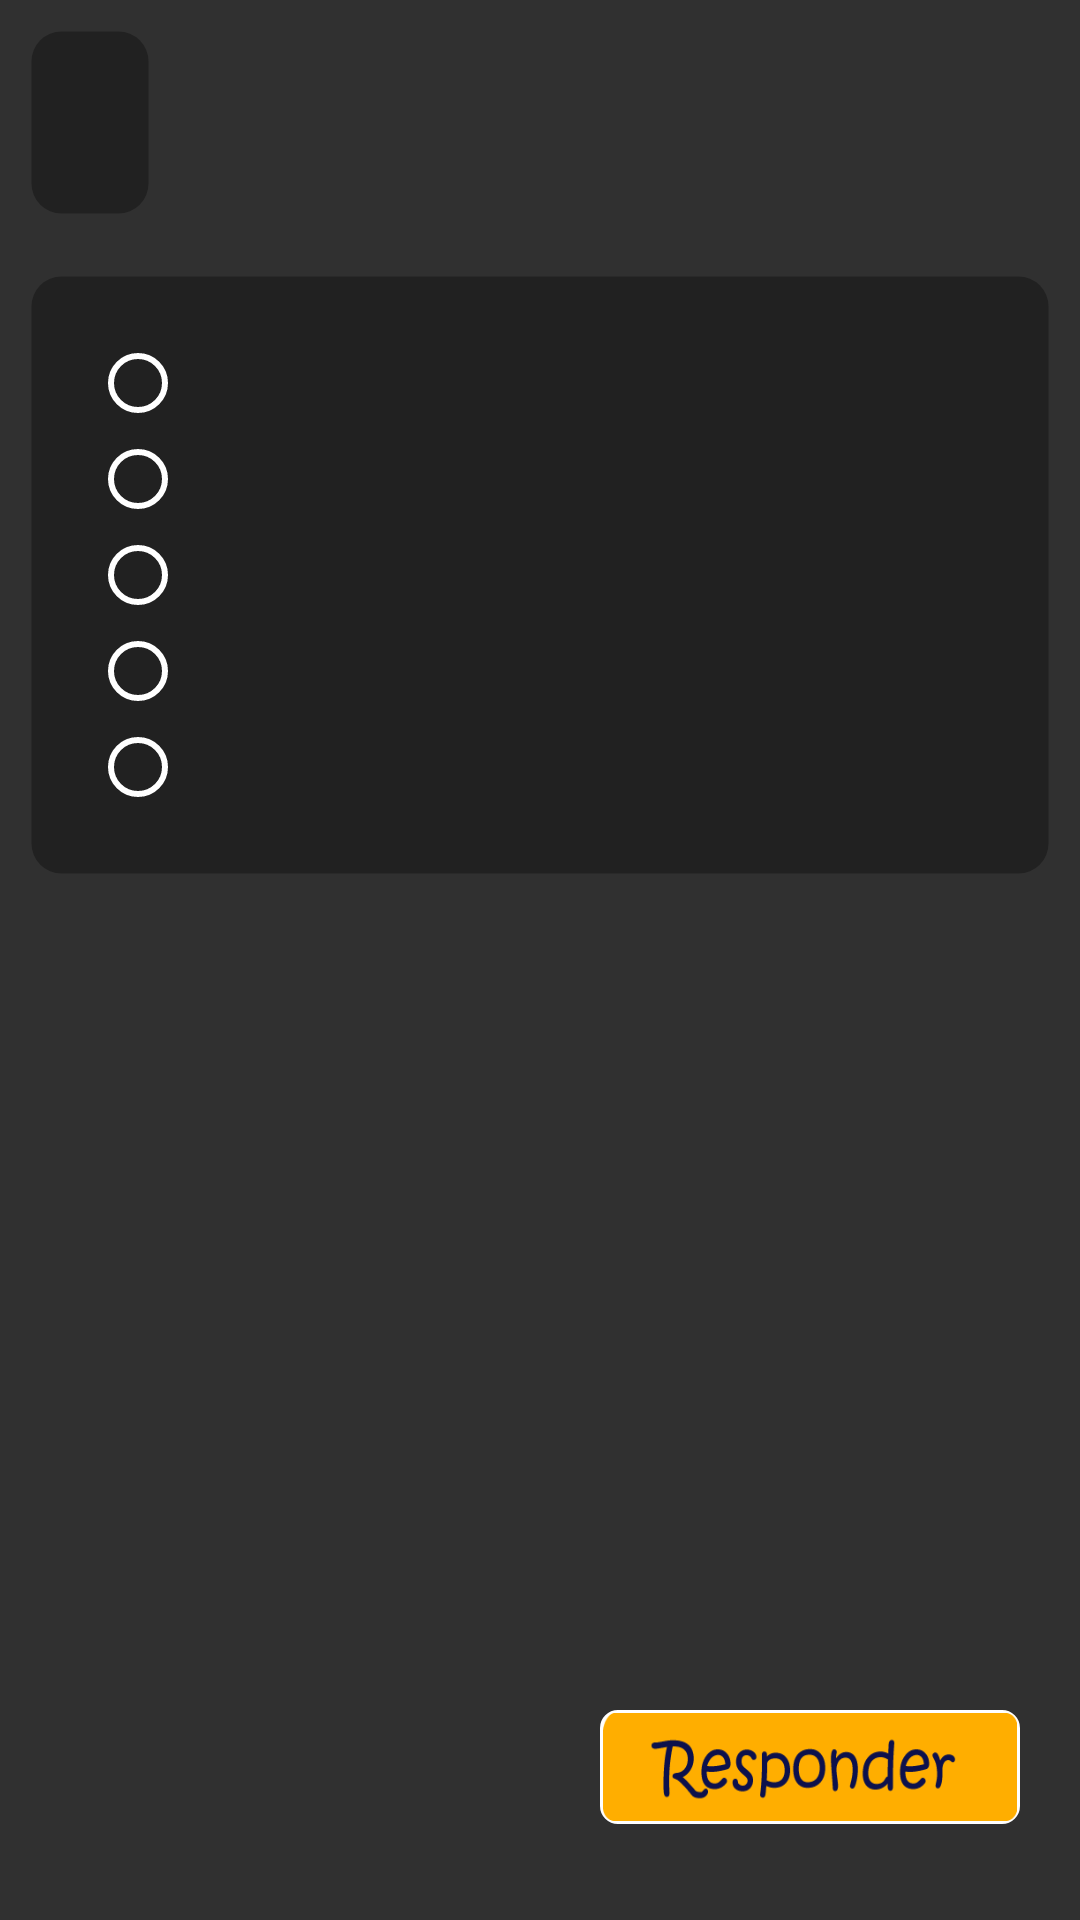

Layout XML and referenced resources for this Android screen:
<!-- AndroidManifest.xml: activity theme AppTheme.NoActionBar -->
<!-- res/layout/fragment_enigma.xml -->
<?xml version="1.0" encoding="utf-8"?>
<RelativeLayout
    xmlns:android="http://schemas.android.com/apk/res/android"
    xmlns:tools="http://schemas.android.com/tools"
    android:id="@+id/jornada_container_layout"
    android:layout_width="match_parent"
    android:layout_height="match_parent"
    >

    <ImageView
        android:id="@+id/jornada_imageview"
        android:layout_height="match_parent"
        android:layout_width="match_parent"
        android:adjustViewBounds="true"
        android:scaleType="centerCrop"
        />


    <RelativeLayout
        android:id="@+id/titulo_enigma_layout"
        android:layout_width="wrap_content"
        android:layout_height="wrap_content"
        android:layout_alignParentTop="true"
        android:layout_marginTop="10dp"
        android:layout_marginBottom="10dp"
        android:padding="20dp"
        android:layout_marginStart="10dp"
        android:layout_marginEnd="10dp"
        android:background="@drawable/rounded_border_trans_background">

        <TextView
            android:id="@+id/titulo_enigma_textview"
            android:layout_width="wrap_content"
            android:layout_height="wrap_content"
            android:shadowColor="@color/accentTriadicCollor"
            android:shadowDx="1"
            android:shadowDy="1"
            android:shadowRadius="2"
            android:textColor="@color/accentCollor"
            android:textSize="16sp"
            android:textStyle="bold"
            tools:text="O nosso sistema Solar é formado por nove planetas. Qual é o nome do terceiro planeta do sistema?" />

    </RelativeLayout>

    <LinearLayout
        android:id="@+id/alternativas_layout"
        android:layout_width="match_parent"
        android:layout_height="wrap_content"
        android:layout_below="@id/titulo_enigma_layout"
        android:layout_marginTop="10dp"
        android:orientation="vertical"
        android:padding="20dp"
        android:layout_marginStart="10dp"
        android:layout_marginEnd="10dp"
        android:background="@drawable/rounded_border_trans_background">

        <RadioGroup
            android:id="@+id/alternativas_rgroup"
            android:layout_width="match_parent"
            android:layout_height="wrap_content"
            android:orientation="vertical">

            <RadioButton
                android:id="@+id/alternativa_1_rbutton"
                android:layout_width="wrap_content"
                android:layout_height="wrap_content"
                android:textColor="@color/accentCollor"
                android:textSize="16sp"
                android:textStyle="bold"
                tools:text="Marte" />

            <RadioButton
                android:id="@+id/alternativa_2_rbutton"
                android:layout_width="wrap_content"
                android:layout_height="wrap_content"
                android:textColor="@color/accentCollor"
                android:textSize="16sp"
                android:textStyle="bold"
                tools:text="Terra" />

            <RadioButton
                android:id="@+id/alternativa_3_rbutton"
                android:layout_width="wrap_content"
                android:layout_height="wrap_content"
                android:textColor="@color/accentCollor"
                android:textSize="16sp"
                android:textStyle="bold"
                tools:text="Vênus" />

            <RadioButton
                android:id="@+id/alternativa_4_rbutton"
                android:layout_width="wrap_content"
                android:layout_height="wrap_content"
                android:textColor="@color/accentCollor"
                android:textSize="16sp"
                android:textStyle="bold"
                tools:text="Plutão" />

            <RadioButton
                android:id="@+id/alternativa_5_rbutton"
                android:layout_width="wrap_content"
                android:layout_height="wrap_content"
                android:textColor="@color/accentCollor"
                android:textSize="16sp"
                android:textStyle="bold"
                tools:text="Jupter" />

        </RadioGroup>

    </LinearLayout>


    <RelativeLayout
        android:layout_width="match_parent"
        android:layout_height="90dp"
        android:layout_alignParentBottom="true">

        <View
            android:id="@+id/strut"
            android:layout_width="0dp"
            android:layout_height="0dp"
            android:layout_centerHorizontal="true" />


        <ImageButton
            android:id="@+id/responder_button"
            android:layout_alignLeft="@id/strut"
            android:layout_margin="20dp"
            android:layout_width="wrap_content"
            android:layout_height="38dp"
            android:scaleType="fitXY"
            android:adjustViewBounds="true"
                                    android:background="@drawable/border_colored"
                                    android:src="@drawable/btn_responder_1"


            />
        
        


    </RelativeLayout>

</RelativeLayout>
<!-- resources referenced by this layout -->
<resources>
  <color name="accentCollor">#ffffff</color>
  <color name="accentTriadicCollor">#ffaa00</color>
  <!-- drawable astronomia_background: png bitmap (drawable-xxxhdpi, 594486 bytes) -->
  <!-- drawable border_colored (drawable) -->
  <?xml version="1.0" encoding="utf-8"?>
  <shape xmlns:android="http://schemas.android.com/apk/res/android">
      <stroke
          android:width="4dp"
          android:color="@color/secondaryBorderColor" />
      <padding
          android:left="1dp"
          android:top="1dp"
          android:right="1dp"
          android:bottom="1dp" />
      <corners
          android:bottomRightRadius="4dip"
          android:bottomLeftRadius="4dip"
          android:topRightRadius="4dip"
          android:topLeftRadius="4dip" />
  </shape>
  <!-- drawable btn_responder_1: png bitmap (drawable-v24, 6143 bytes) -->
  <!-- drawable rounded_border_trans_background (drawable) -->
  <?xml version="1.0" encoding="utf-8"?>
  <shape
      xmlns:android="http://schemas.android.com/apk/res/android"
      android:shape="rectangle">
  
      <corners android:radius="10dp" />
      <solid android:color="@color/primaryTransColor" />
      <stroke
          android:width="1dip"
          android:color="@android:color/transparent" />
  </shape>
  <style name="AppTheme.NoActionBar">
          <item name="windowActionBar">false</item>
          <item name="windowNoTitle">true</item>
      </style>
  <color name="secondaryBorderColor">#ffffff</color>
  <color name="primaryTransColor">#50000000</color>
</resources>
